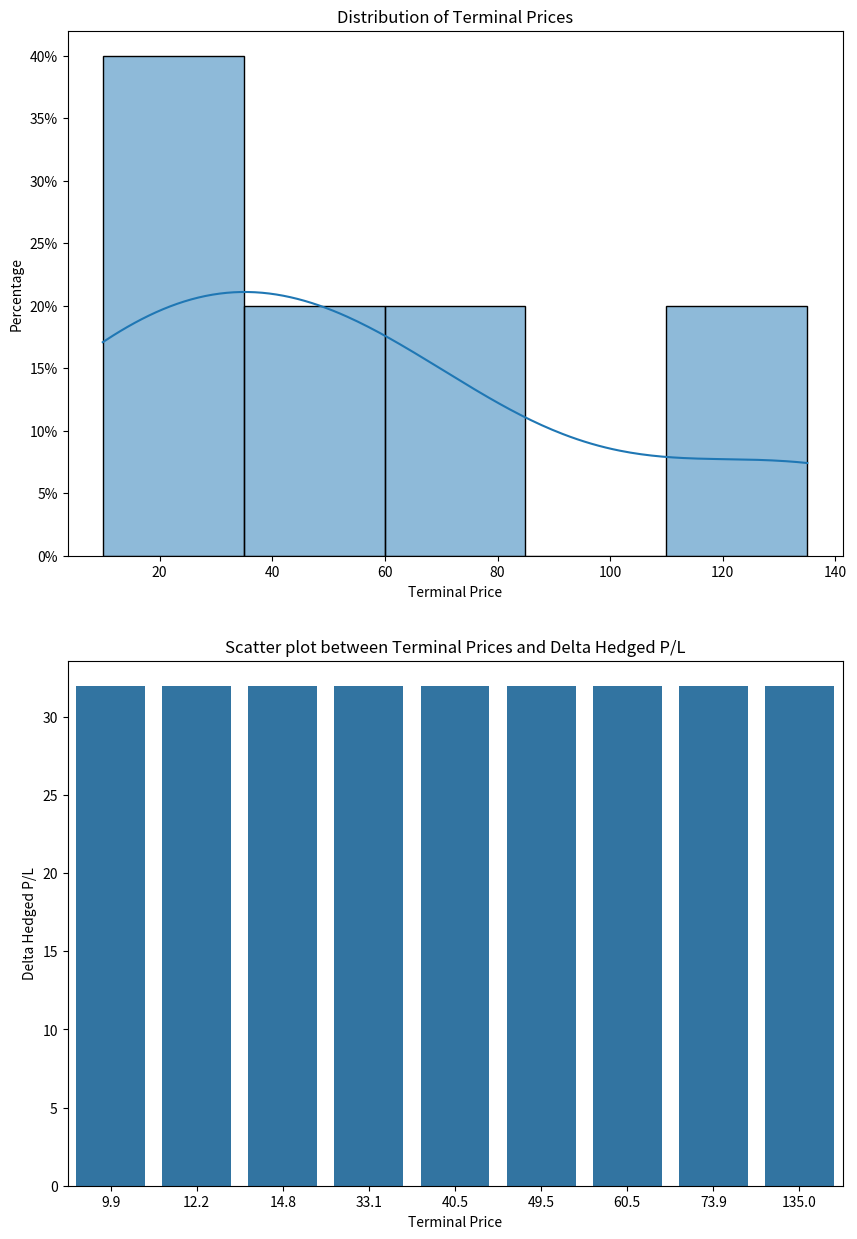
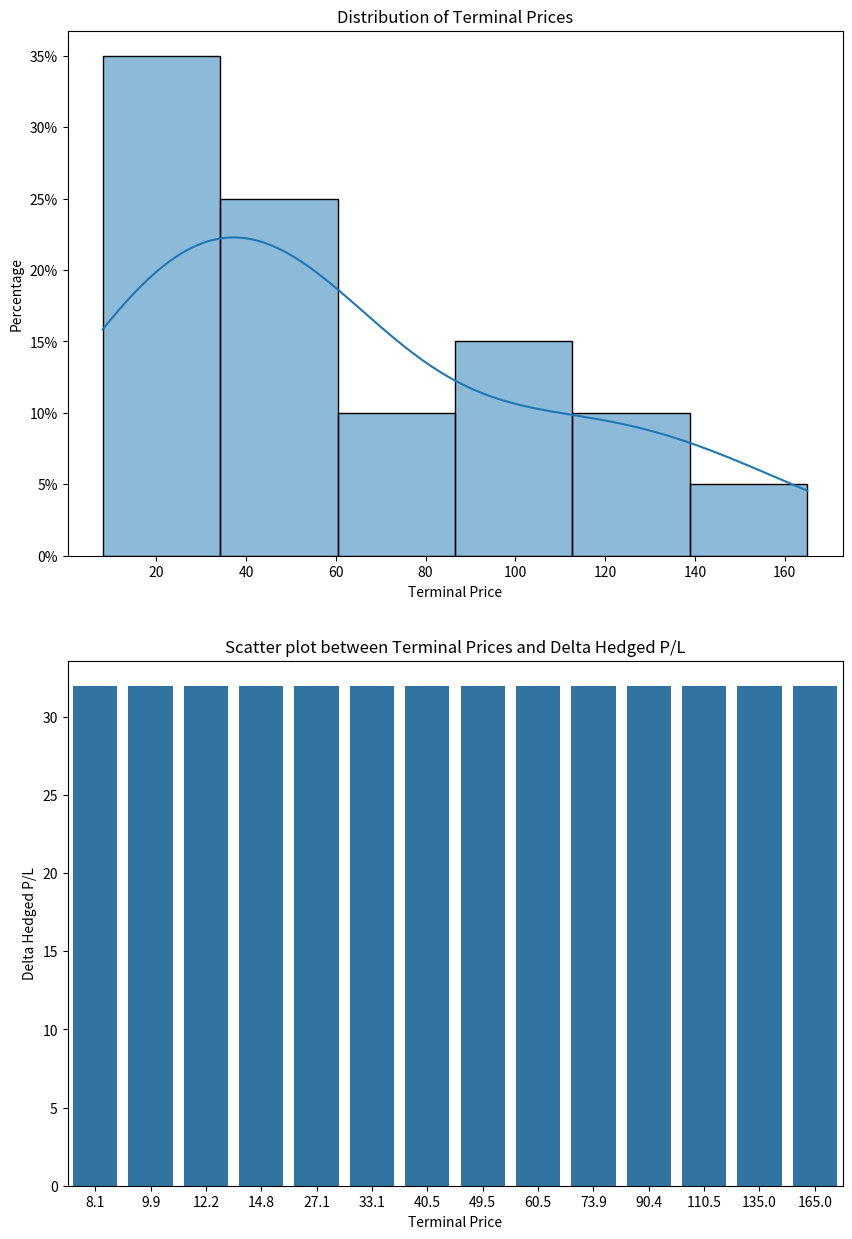
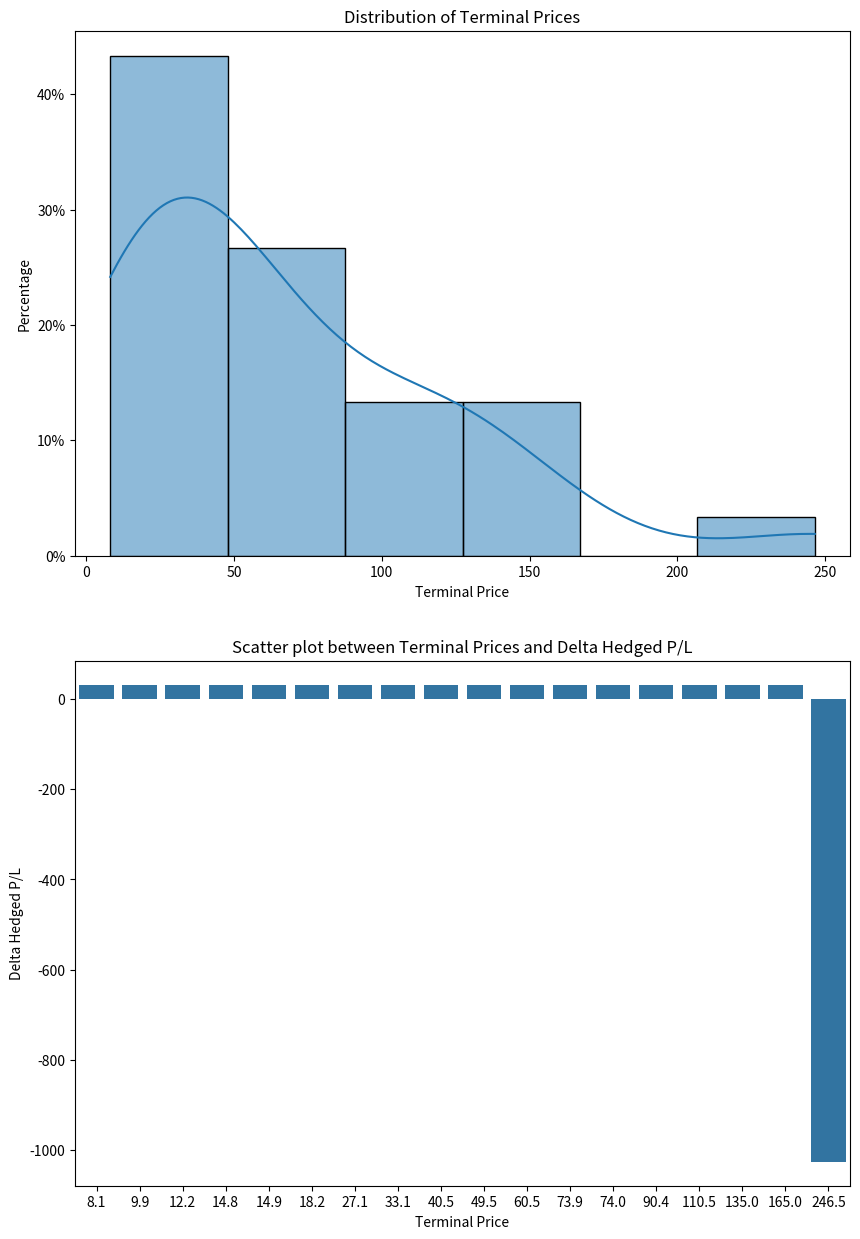
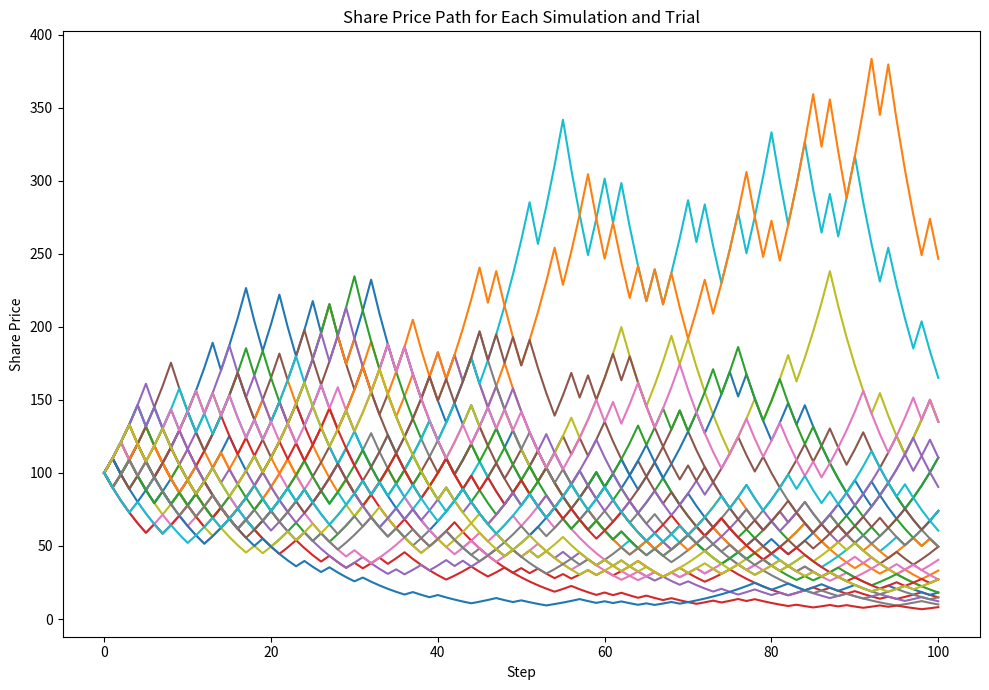

Recreate these plots in Python, in order.
# -*- coding: utf-8 -*-
"""
Created on Wed Aug  2 18:11:03 2023

[redacted]
""

# -*- coding: utf-8 -*-
"""


import math
import random
import matplotlib.pyplot as plt
import seaborn as sns
import pandas as pd
import matplotlib.ticker as mticker

def binomial_return(qty_ups, up_return, up_probability, start_price, steps):
	qty_downs = steps - qty_ups
	down_probability = 1- up_probability
	down_return = ((down_probability/up_probability)*up_return)
	paths = math.factorial(steps)/(math.factorial(qty_downs) * math.factorial(qty_ups))
	probability = (up_probability**qty_ups)*(down_probability**qty_downs)*paths
	price = start_price * ((1+up_return)**qty_ups) * ((1-down_return)**qty_downs)
	
	return price, probability



def create_tree(start_price, steps, up_probability, up_return, down_probability, down_return):
	tree = {}
	for i in range(steps+1):
		tree[i] = binomial_return(i, up_return, up_probability, start_price, steps)
	return tree

def option_value(tree, strike,callput):
    in_the_money =[]
    for i in range(len(tree)):
        if callput == "c" and tree[i][0]>strike:
             in_the_money.append(tree[i][1]*(tree[i][0]-strike))
        elif callput == "p" and tree[i][0]<strike: 
            in_the_money.append(tree[i][1]*(strike - tree[i][0]))
    return round(sum(in_the_money),3)

def option_delta(current_spot_price, up_probability, up_return, down_probability, down_return, steps_til_expiry, strike, callput, current_option_value):
    option_up_tree = create_tree(current_spot_price*(1+up_return), steps_til_expiry, up_probability, up_return, down_probability, down_return)
    option_up_value = option_value(option_up_tree, strike, callput)
    
    option_down_tree = create_tree(current_spot_price*(1-down_return), steps_til_expiry, up_probability, up_return, down_probability, down_return)
    option_down_value = option_value(option_down_tree, strike, callput)
    
    option_up_delta = ((option_up_value-current_option_value)/(current_spot_price*(1+up_return)-current_spot_price))
    option_down_delta = ((option_down_value-current_option_value)/(current_spot_price*(1-down_return)-current_spot_price))
    
    option_delta = option_up_delta*up_probability + option_down_delta*down_probability
    
    return option_delta

def option_and_delta(spot_price, strike, callput, steps, up_probability, up_return, down_probability, down_return):
    tree = create_tree(spot_price, steps, up_probability, up_return,down_probability,down_return)
    option = option_value(tree, strike, callput)
    delta = option_delta(spot_price, up_probability, up_return, down_probability, down_return, steps, strike, callput, option)
    return option, delta

def randomize_stock_price_change(share_price, up_probability, up_return, down_return):
    if random.random()<up_probability:
        share_price = share_price * (1+up_return)
    else:
        share_price = share_price * (1- down_return)
    return round(share_price,3)
    


#Inputs
num_of_simulations = 10
sets_of_sims = 3

# Initialize tables before the loop
simulation_table = pd.DataFrame(columns = ['sim_number', 'trial', 'option_position', 'strike', 'terminal_price', 'delta_hedged_P/L'])
path_table = pd.DataFrame(columns = ['sim_number', 'trial', 'current_step', 'strike', 'option_position', 'callput', 'share_price', 'cumulative_portfolio_P/L'])
sets_of_sims_table = pd.DataFrame(columns= ['sim_number', 'mean_P/L', 'std_dev'])

for j in range(sets_of_sims):

    for i in range(num_of_simulations):
        
        stock_price = 100
        up_probability = .5
        down_probability = .5
        up_return = .1
        down_return = .1
        
        current_step = 0
        total_steps_til_expiry = 100
        remaining_steps_til_expiry = total_steps_til_expiry - current_step
        
        strike = 250
        callput = "c"
        option_position = 1
        tree = create_tree(stock_price, remaining_steps_til_expiry, up_probability, up_return, down_probability, down_return)
        option_price = option_value(tree, strike, callput)
        position_option_delta = option_delta(stock_price, up_probability, up_return, down_probability, down_return, remaining_steps_til_expiry, strike, callput, option_price)
        
        #Initialize portfolio
        
    
       
        position_data = {
            'current_step': current_step,
            'remaining steps_to_expiry': remaining_steps_til_expiry,
            'strike': strike,
            'type': callput,
            'option_position': option_position,
            'option_price': option_price,
            'option_delta': position_option_delta,
            'share_position':option_position*position_option_delta*-100,
            'share_price': stock_price,
         }
        
        path = {
            'sim_number': j+1,
            'trial': 1+i,
            'current_step': current_step,
            'strike': strike,
            'option_position': option_position,
            'callput': callput,
            'share_price': stock_price,
            'cumulative_portfolio_P/L': 0
        }
        
        portfolio = pd.DataFrame(position_data,index=[0])
        
        df_path = pd.DataFrame([path])
        path_table = pd.concat([path_table, df_path], ignore_index=True)
       
            
        while remaining_steps_til_expiry> 0:
        
            '''---------Simulation----------'''
                
            #Increment time and position data
          
            
        
            stock_price = randomize_stock_price_change(stock_price, up_probability, up_return, down_return)
            current_step = current_step + 1        
            remaining_steps_til_expiry = remaining_steps_til_expiry - 1
            tree = create_tree(stock_price, remaining_steps_til_expiry, up_probability, up_return, down_probability, down_return)
            option_price = option_value(tree, strike, callput)
            position_option_delta = option_delta(stock_price, up_probability, up_return, down_probability, down_return, remaining_steps_til_expiry, strike, callput, option_price)
            
            position_data = {
                'current_step': current_step,
                'remaining steps_to_expiry': remaining_steps_til_expiry,
                'strike': strike,
                'type': callput,
                'option_position': option_position,
                'option_price': option_price,
                'option_delta': position_option_delta,
                'share_position':option_position*position_option_delta*-100,
                'share_price': stock_price,
             }
            
            df_position = pd.DataFrame([position_data])
            portfolio = pd.concat([portfolio, df_position], ignore_index=True)
            
                    
            # Compute the change in share price from one step to the next
            portfolio['share_price_change'] = portfolio['share_price'].diff()
            portfolio['option_price_change'] = portfolio['option_price'].diff()
        
            # Compute the P/L for each step
            portfolio['share_P/L'] = portfolio['share_price_change'] * portfolio['share_position'].shift(1)
            portfolio['option_P/L'] = 100*portfolio['option_price_change'] * portfolio['option_position'].shift(1)
            
            # Compute the cumulative P/L over all steps
            portfolio['cumulative_share_P/L'] = portfolio['share_P/L'].cumsum()
            portfolio['cumulative_option_P/L'] = portfolio['option_P/L'].cumsum()
            portfolio['cumulative_portfolio_P/L'] = portfolio['cumulative_share_P/L'] + portfolio['cumulative_option_P/L']
            cumulative_portfolio_profit = portfolio['cumulative_portfolio_P/L'].iloc[-1]
            delta_hedged_profit = portfolio['cumulative_portfolio_P/L'].iloc[-1]
            
            #record trial path
            if current_step <= total_steps_til_expiry:
                path = {
                    'sim_number':j+1,
                    'trial': i+1,
                    'current_step': current_step,
                    'strike': strike,
                    'option_position': option_position,
                    'callput': callput,
                    'share_price': stock_price,
                    'cumulative_portfolio_P/L': round(cumulative_portfolio_profit,0)
                }
            
            df_path = pd.DataFrame([path])
            path_table = pd.concat([path_table, df_path], ignore_index=True)
            
            
            #Simulation Data Table
            
        simulation = {
            'sim_number':j+1,
            'trial': i+1,
            'option_position': option_position,
            'strike': strike,
            'terminal_price': round(stock_price,1),
            'delta_hedged_P/L': round(delta_hedged_profit,0),
        }
        
        
        df_simulation = pd.DataFrame([simulation])
        simulation_table = pd.concat([simulation_table, df_simulation], ignore_index=True)
    
       
       
    
    
    
    fig, ax = plt.subplots(2, 1, figsize=(10, 15))
    
    # Plot 1: Histogram of Terminal Prices
    sns.histplot(simulation_table['terminal_price'], kde=True, ax=ax[0], stat="percent")
    ax[0].set_title('Distribution of Terminal Prices')
    ax[0].set_xlabel('Terminal Price')
    ax[0].set_ylabel('Percentage')
    
    # Add percentage sign to y-axis labels
    ax[0].yaxis.set_major_formatter(mticker.FuncFormatter(lambda y, _: '{:.0f}%'.format(y)))
    
    # # Plot 1: Histogram of Terminal Prices
    # sns.histplot(simulation_table['delta_hedged_P/L'], kde=True, ax=ax[0])
    # ax[0].set_title('Distribution of Delta-Hedged P/Ls')
    # ax[0].set_xlabel('Terminal Price')
    # ax[0].set_ylabel('Frequency')
    
       
    
    # Plot 2: Scatter plot between Terminal Prices and Delta Hedged P/L
    sns.barplot(x='terminal_price', y='delta_hedged_P/L', data=simulation_table, ax=ax[1])
    ax[1].set_title('Scatter plot between Terminal Prices and Delta Hedged P/L')
    ax[1].set_xlabel('Terminal Price')
    ax[1].set_ylabel('Delta Hedged P/L')
    
    
    plt.show()
    
    
        
   
    
       
    
     
    """there are only steps+1 possible terminal prices, i want to see the p/l distribution for each of them"""
    grouped = simulation_table.groupby('terminal_price')['delta_hedged_P/L']
    
    # Calculate mean and standard deviation for each group
    sim_summary = path_table[(path_table["sim_number"] == j+1)& (path_table["current_step"]==total_steps_til_expiry)]
    sim_mean_profit= sim_summary["cumulative_portfolio_P/L"].mean()
    sim_std_dev = sim_summary["cumulative_portfolio_P/L"].std()
    log_entry = {
        'sim_number': j + 1,  # trial number
        'mean_P/L': sim_mean_profit,
        'st_dev': sim_std_dev,
    }
    df_log_entry = pd.DataFrame([log_entry])
    sets_of_sims_table = pd.concat([sets_of_sims_table, df_log_entry], ignore_index=True)
    
    print("Mean_profit_for_all_simulations:", round(sim_mean_profit,1))
    print("St_dev_for_all_simulations:", round(sim_std_dev,0))
    print("st_dev_scaled_to_initial_option_premium:", round(.01*round(sim_std_dev,0)/portfolio['option_price'].iloc[0],3))
    print("")

    




# Create a new figure and axis
fig, ax = plt.subplots(figsize=(10, 7))

# Group by sim_number and trial
grouped = path_table.groupby(['sim_number', 'trial'])

# Plot each share price path
for (sim, trial), group in grouped:
    ax.plot(group['current_step'], group['share_price'], label=f"Sim {sim} Trial {trial}")

# Customize the chart
ax.set_title('Share Price Path for Each Simulation and Trial')
ax.set_xlabel('Step')
ax.set_ylabel('Share Price')


# Display the chart
plt.tight_layout()
plt.show()





print("Mean profit across all sets of sims:", round(sets_of_sims_table['mean_P/L'].mean(),2))
print("Standard Dev of profit across all sets of sims:", round(sets_of_sims_table['mean_P/L'].std(),1))
print("")
print("Sims per set:", num_of_simulations)
print("Total sets:", sets_of_sims)



    
        
    
        
        